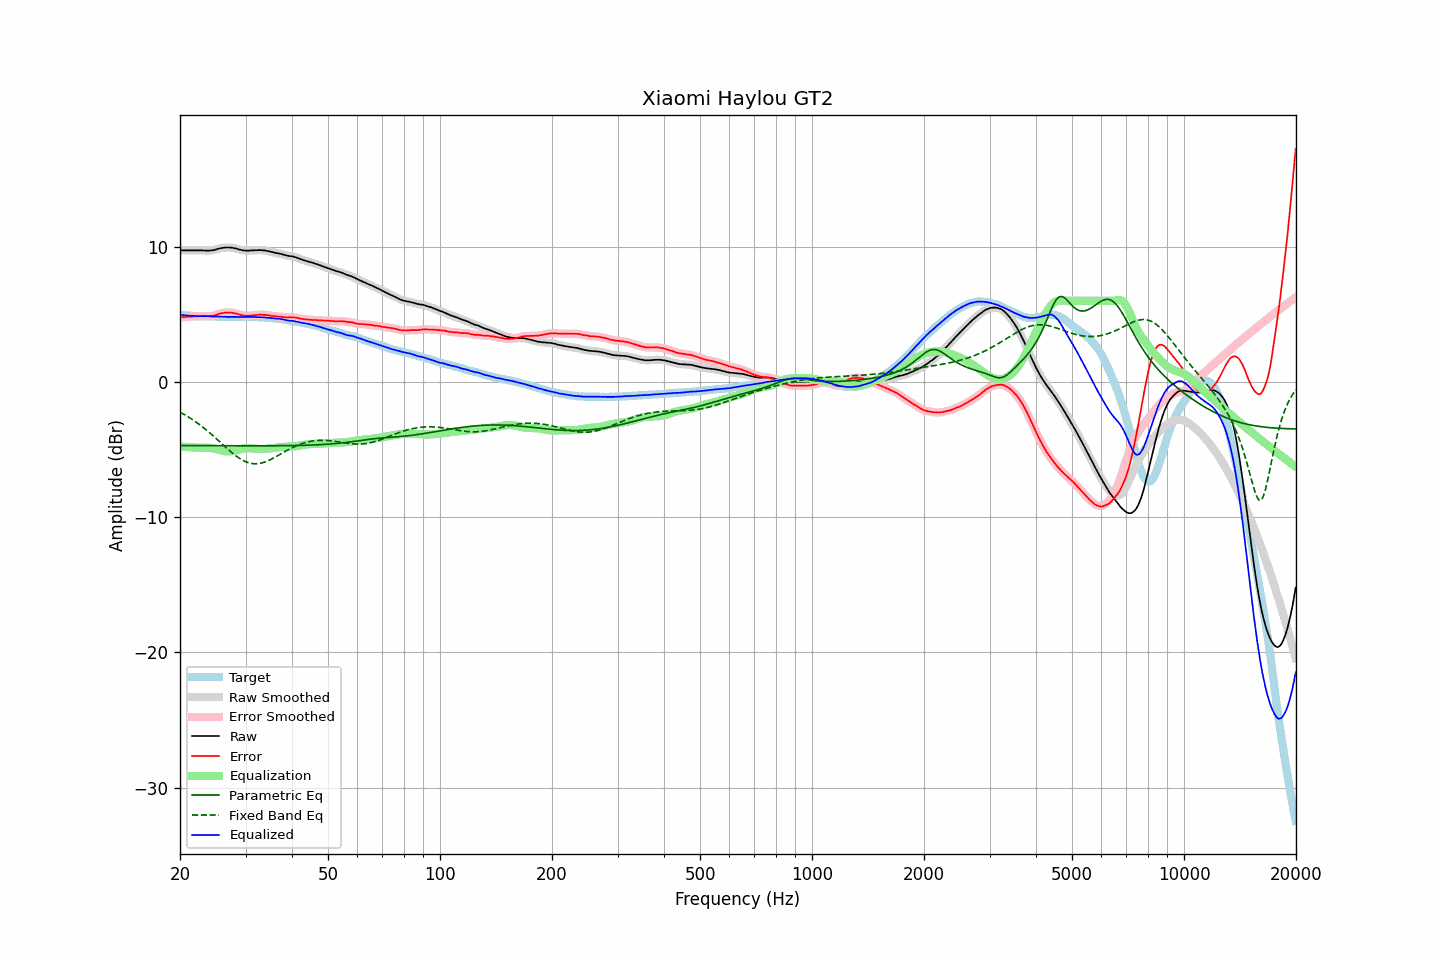

The file beside this chart, header and first rows:
frequency, raw, error, smoothed, error_smoothed, equalization, parametric_eq, fixed_band_eq, equalized_raw, equalized_smoothed, target
20.00, 9.73, 4.76, 9.73, 4.77, -4.77, -4.71, -2.23, 4.96, 4.96, 4.97
20.20, 9.73, 4.78, 9.73, 4.78, -4.78, -4.71, -2.30, 4.95, 4.95, 4.95
20.40, 9.73, 4.79, 9.73, 4.79, -4.79, -4.71, -2.36, 4.94, 4.94, 4.94
20.61, 9.73, 4.79, 9.73, 4.80, -4.80, -4.71, -2.43, 4.93, 4.93, 4.94
20.81, 9.73, 4.81, 9.73, 4.81, -4.81, -4.71, -2.50, 4.92, 4.92, 4.92
21.02, 9.73, 4.83, 9.73, 4.82, -4.82, -4.71, -2.58, 4.91, 4.91, 4.90
21.23, 9.73, 4.84, 9.73, 4.83, -4.83, -4.71, -2.65, 4.90, 4.90, 4.89
21.44, 9.73, 4.83, 9.73, 4.83, -4.84, -4.71, -2.73, 4.89, 4.89, 4.90
21.66, 9.73, 4.84, 9.73, 4.84, -4.84, -4.71, -2.80, 4.89, 4.89, 4.89
21.87, 9.73, 4.85, 9.73, 4.85, -4.85, -4.71, -2.89, 4.88, 4.88, 4.88
22.09, 9.73, 4.86, 9.73, 4.86, -4.85, -4.71, -2.97, 4.88, 4.88, 4.87
22.31, 9.73, 4.86, 9.73, 4.86, -4.86, -4.71, -3.05, 4.87, 4.87, 4.87
22.54, 9.73, 4.87, 9.73, 4.86, -4.86, -4.71, -3.14, 4.87, 4.87, 4.86
22.76, 9.73, 4.86, 9.73, 4.87, -4.86, -4.71, -3.23, 4.87, 4.87, 4.87
22.99, 9.73, 4.87, 9.73, 4.87, -4.86, -4.71, -3.32, 4.87, 4.86, 4.86
23.22, 9.72, 4.87, 9.72, 4.87, -4.86, -4.71, -3.42, 4.86, 4.86, 4.85
23.45, 9.71, 4.86, 9.71, 4.87, -4.86, -4.71, -3.51, 4.85, 4.85, 4.85
23.69, 9.71, 4.86, 9.71, 4.86, -4.86, -4.71, -3.61, 4.85, 4.85, 4.85
23.92, 9.71, 4.86, 9.71, 4.86, -4.87, -4.71, -3.71, 4.84, 4.84, 4.85
24.16, 9.72, 4.87, 9.72, 4.87, -4.88, -4.72, -3.81, 4.84, 4.84, 4.85
24.40, 9.73, 4.88, 9.73, 4.88, -4.90, -4.72, -3.92, 4.83, 4.83, 4.85
24.65, 9.75, 4.90, 9.75, 4.90, -4.92, -4.72, -4.02, 4.83, 4.83, 4.85
24.89, 9.78, 4.94, 9.78, 4.94, -4.95, -4.72, -4.13, 4.83, 4.83, 4.84
25.14, 9.82, 4.99, 9.82, 4.98, -4.98, -4.72, -4.24, 4.84, 4.84, 4.83
25.39, 9.85, 5.02, 9.85, 5.03, -5.01, -4.72, -4.34, 4.84, 4.84, 4.83
25.65, 9.88, 5.06, 9.88, 5.06, -5.05, -4.72, -4.45, 4.83, 4.84, 4.82
25.91, 9.91, 5.09, 9.91, 5.08, -5.08, -4.72, -4.56, 4.83, 4.83, 4.82
26.16, 9.92, 5.09, 9.92, 5.10, -5.10, -4.72, -4.67, 4.82, 4.82, 4.83
26.43, 9.94, 5.12, 9.94, 5.12, -5.12, -4.72, -4.78, 4.82, 4.82, 4.82
26.69, 9.94, 5.12, 9.94, 5.12, -5.13, -4.72, -4.89, 4.81, 4.81, 4.82
26.96, 9.94, 5.13, 9.94, 5.13, -5.13, -4.72, -4.99, 4.81, 4.81, 4.81
27.23, 9.94, 5.14, 9.94, 5.13, -5.13, -4.72, -5.10, 4.81, 4.81, 4.80
27.50, 9.93, 5.13, 9.93, 5.12, -5.12, -4.72, -5.20, 4.81, 4.81, 4.80
27.77, 9.91, 5.10, 9.91, 5.11, -5.10, -4.72, -5.30, 4.81, 4.81, 4.81
28.05, 9.89, 5.08, 9.89, 5.08, -5.07, -4.72, -5.39, 4.82, 4.81, 4.81
28.33, 9.86, 5.05, 9.86, 5.05, -5.05, -4.72, -5.48, 4.81, 4.81, 4.81
28.62, 9.82, 5.02, 9.82, 5.02, -5.01, -4.72, -5.57, 4.81, 4.81, 4.81
28.90, 9.79, 4.98, 9.79, 4.98, -4.98, -4.72, -5.65, 4.81, 4.81, 4.81
29.19, 9.76, 4.95, 9.76, 4.95, -4.95, -4.72, -5.72, 4.81, 4.80, 4.81
29.48, 9.73, 4.92, 9.73, 4.92, -4.93, -4.72, -5.79, 4.80, 4.80, 4.81
29.78, 9.72, 4.91, 9.72, 4.90, -4.91, -4.72, -5.85, 4.81, 4.81, 4.81
30.08, 9.71, 4.88, 9.71, 4.89, -4.90, -4.72, -5.90, 4.81, 4.81, 4.83
30.38, 9.71, 4.90, 9.71, 4.89, -4.90, -4.72, -5.95, 4.81, 4.81, 4.81
30.68, 9.71, 4.90, 9.71, 4.90, -4.90, -4.72, -5.99, 4.81, 4.81, 4.81
30.99, 9.72, 4.91, 9.72, 4.91, -4.91, -4.72, -6.02, 4.81, 4.81, 4.81
31.30, 9.73, 4.92, 9.73, 4.92, -4.92, -4.72, -6.03, 4.81, 4.81, 4.81
31.61, 9.73, 4.92, 9.73, 4.93, -4.93, -4.72, -6.05, 4.80, 4.80, 4.81
31.93, 9.74, 4.95, 9.74, 4.94, -4.94, -4.72, -6.05, 4.80, 4.80, 4.79
32.24, 9.74, 4.95, 9.74, 4.96, -4.95, -4.72, -6.05, 4.79, 4.79, 4.79
32.57, 9.75, 4.97, 9.75, 4.97, -4.96, -4.72, -6.03, 4.79, 4.79, 4.78
32.89, 9.75, 4.97, 9.75, 4.97, -4.97, -4.72, -6.01, 4.78, 4.78, 4.78
33.22, 9.74, 4.97, 9.74, 4.97, -4.97, -4.72, -5.98, 4.77, 4.78, 4.77
33.55, 9.73, 4.96, 9.73, 4.96, -4.96, -4.72, -5.95, 4.77, 4.77, 4.77
33.89, 9.72, 4.96, 9.71, 4.96, -4.95, -4.72, -5.91, 4.77, 4.76, 4.76
34.23, 9.69, 4.95, 9.69, 4.95, -4.94, -4.72, -5.86, 4.75, 4.75, 4.75
34.57, 9.67, 4.93, 9.67, 4.93, -4.92, -4.72, -5.81, 4.75, 4.74, 4.74
34.92, 9.64, 4.91, 9.64, 4.91, -4.91, -4.72, -5.76, 4.73, 4.73, 4.73
35.27, 9.61, 4.88, 9.61, 4.89, -4.89, -4.72, -5.70, 4.72, 4.72, 4.74
35.62, 9.58, 4.88, 9.58, 4.87, -4.88, -4.72, -5.64, 4.70, 4.70, 4.70
35.97, 9.55, 4.85, 9.55, 4.86, -4.86, -4.72, -5.57, 4.69, 4.69, 4.70
... 635 more rows
